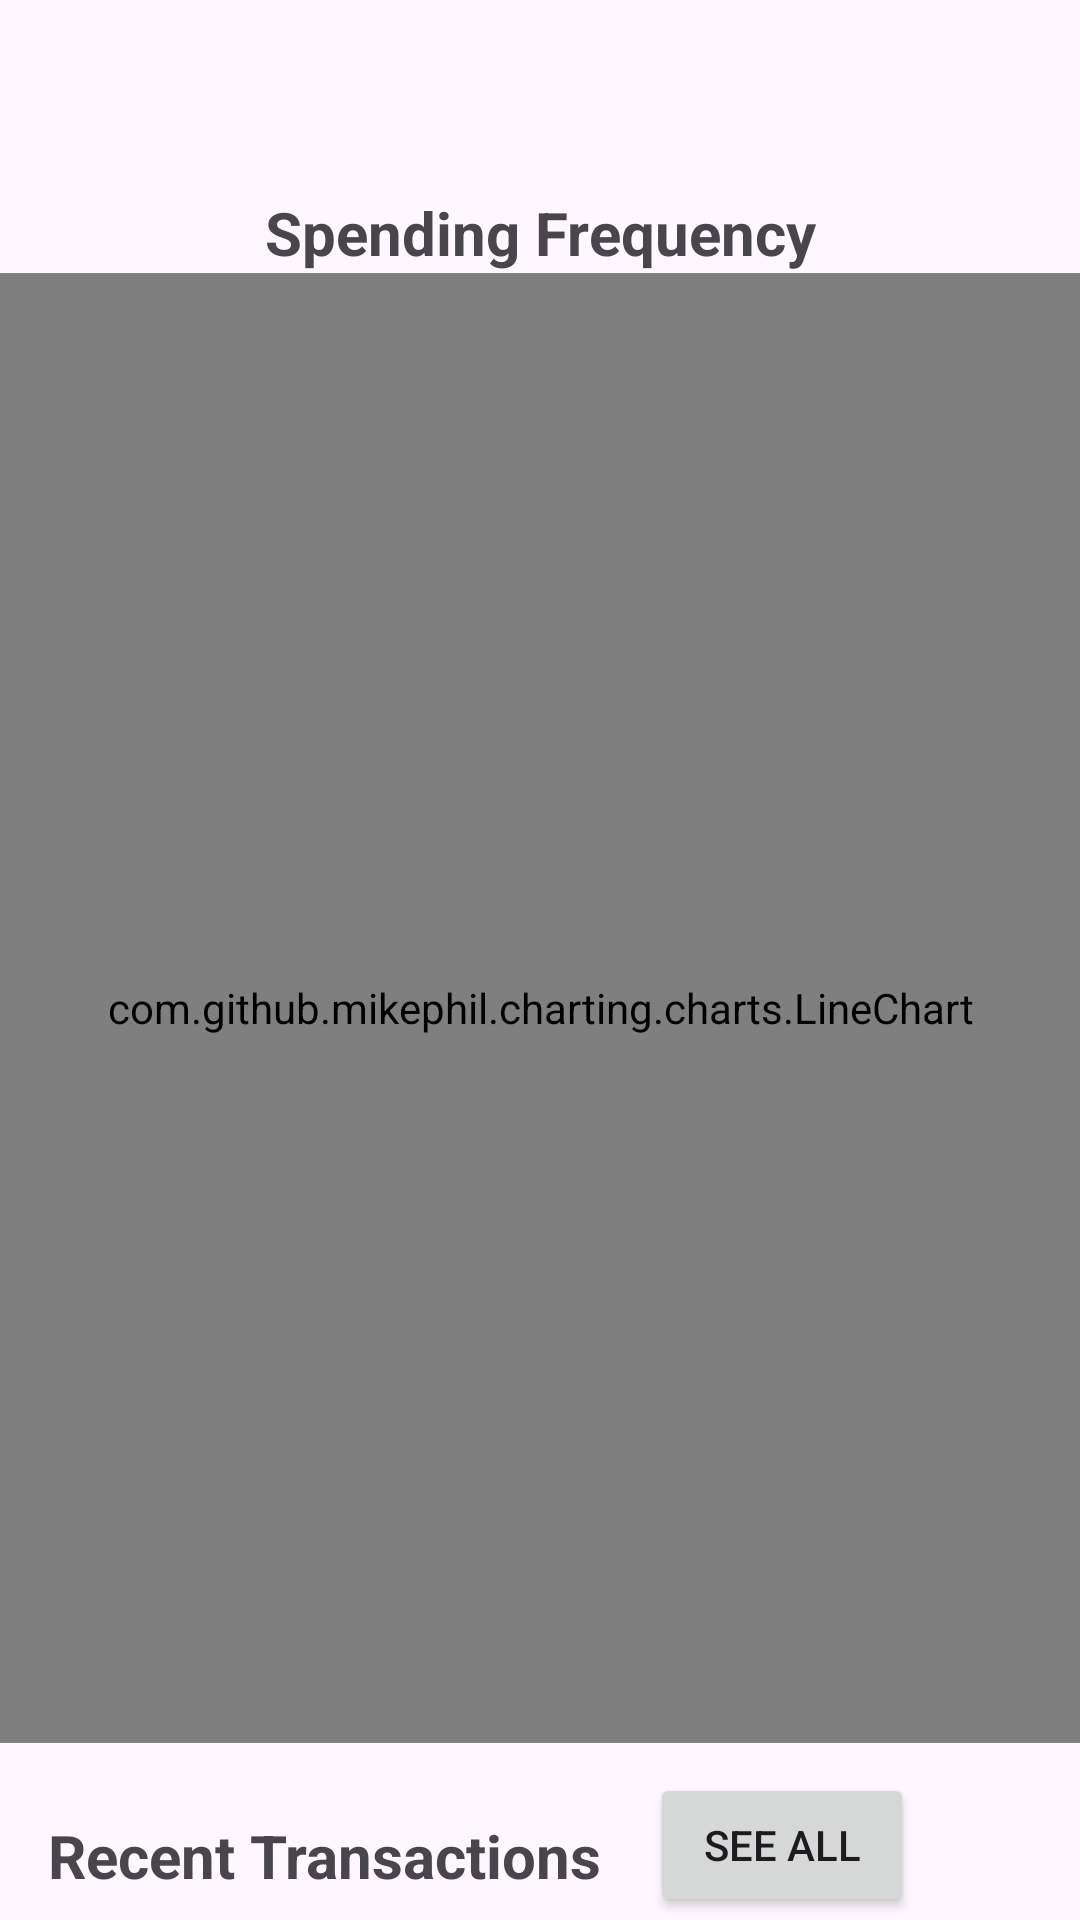

Here is an Android app screen rendered from its layout file. Give the layout XML and the strings, colors and styles it references.
<!-- AndroidManifest.xml: application theme Theme.SpendSmart -->
<!-- res/layout/fragment_home.xml -->
<?xml version="1.0" encoding="utf-8"?>
<androidx.constraintlayout.widget.ConstraintLayout xmlns:android="http://schemas.android.com/apk/res/android"
    xmlns:app="http://schemas.android.com/apk/res-auto"
    xmlns:tools="http://schemas.android.com/tools"
    android:layout_width="match_parent"
    android:layout_height="match_parent"
    tools:context=".HomeFragment">

    <TextView
        android:id="@+id/home_title"
        android:layout_width="wrap_content"
        android:layout_height="wrap_content"
        android:layout_marginTop="8dp"
        android:text="Spending Frequency"
        android:textSize="20sp"
        android:textStyle="bold"
        app:layout_constraintEnd_toEndOf="parent"
        app:layout_constraintStart_toStartOf="parent"
        app:layout_constraintTop_toBottomOf="@+id/space" />

    <TextView
        android:id="@+id/home_title2"
        android:layout_width="wrap_content"
        android:layout_height="wrap_content"
        android:layout_marginStart="16dp"
        android:layout_marginBottom="8dp"
        android:text="Recent Transactions"
        android:textSize="20sp"
        android:textStyle="bold"
        app:layout_constraintBottom_toTopOf="@+id/recent_trans"
        app:layout_constraintStart_toStartOf="parent" />

    <Button
        android:id="@+id/trans_btn"
        android:layout_width="wrap_content"
        android:layout_height="wrap_content"
        android:layout_marginStart="16dp"
        android:layout_marginTop="10dp"
        android:onClick="seeTransactions"
        android:text="See All"
        app:layout_constraintStart_toEndOf="@+id/home_title2"
        app:layout_constraintTop_toBottomOf="@+id/chart" />

    <Space
        android:id="@+id/space"
        android:layout_width="match_parent"
        android:layout_height="40dp"
        android:layout_marginTop="16dp"
        app:layout_constraintTop_toTopOf="parent"></Space>

    <com.github.mikephil.charting.charts.LineChart
        android:id="@+id/chart"
        android:layout_width="0dp"
        android:layout_height="0dp"

        android:layout_marginBottom="24dp"
        app:layout_constraintBottom_toTopOf="@+id/home_title2"
        app:layout_constraintEnd_toEndOf="parent"
        app:layout_constraintStart_toStartOf="parent"
        app:layout_constraintTop_toBottomOf="@+id/home_title" />

    <androidx.recyclerview.widget.RecyclerView
        android:id="@+id/recent_trans"
        android:layout_width="0dp"
        android:layout_height="wrap_content"
        android:layout_marginStart="8dp"
        android:layout_marginEnd="8dp"
        app:layout_constraintBottom_toBottomOf="parent"
        app:layout_constraintEnd_toEndOf="parent"
        app:layout_constraintStart_toStartOf="parent" />


</androidx.constraintlayout.widget.ConstraintLayout>
<!-- resources referenced by this layout -->
<resources>
  <style name="Theme.SpendSmart" parent="Base.Theme.SpendSmart" />
  <style name="Base.Theme.SpendSmart" parent="Theme.Material3.DayNight.NoActionBar">
          
          <item name="colorPrimary">@color/green</item>
          
          <item name="android:fitsSystemWindows">true</item>
          <item name="android:windowTranslucentStatus">true</item>
      </style>
  <color name="green">#5DB075</color>
</resources>
